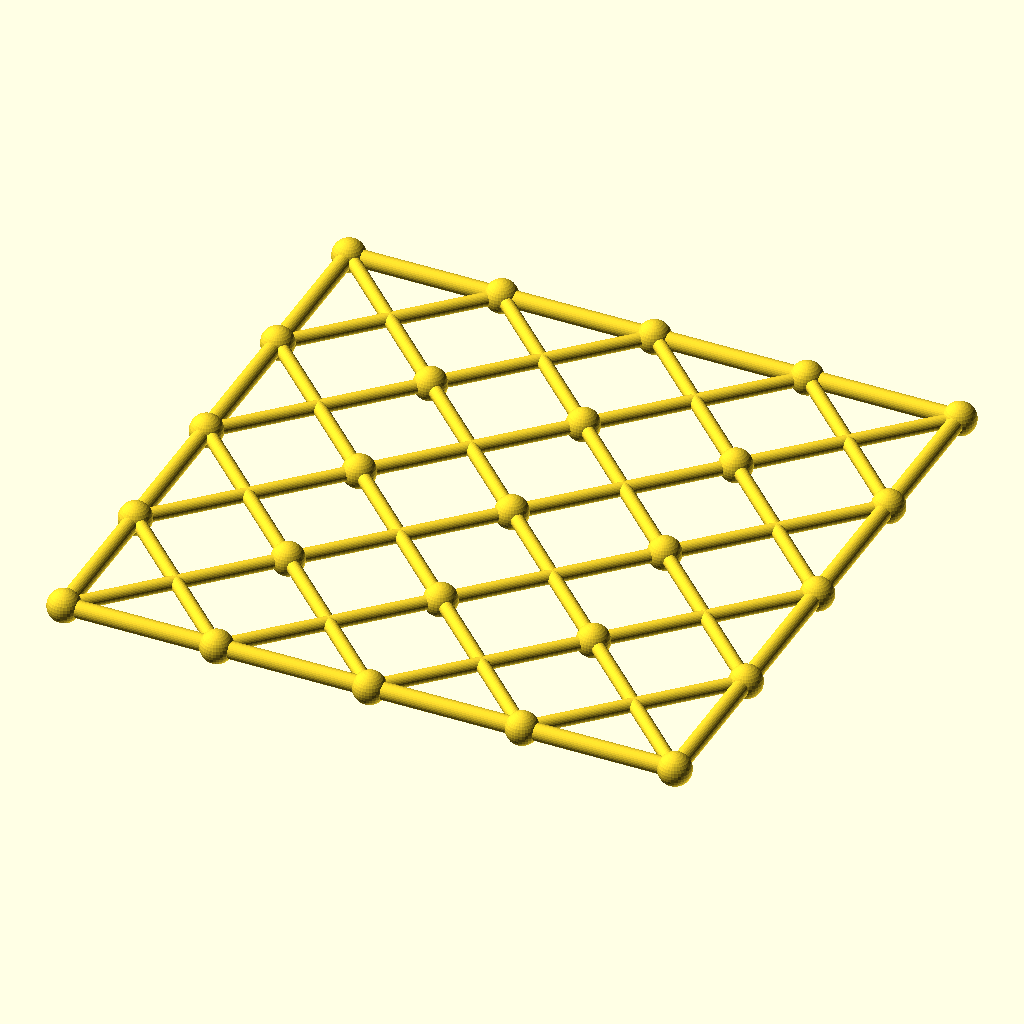
Cell 1 — every parameter at its default value.
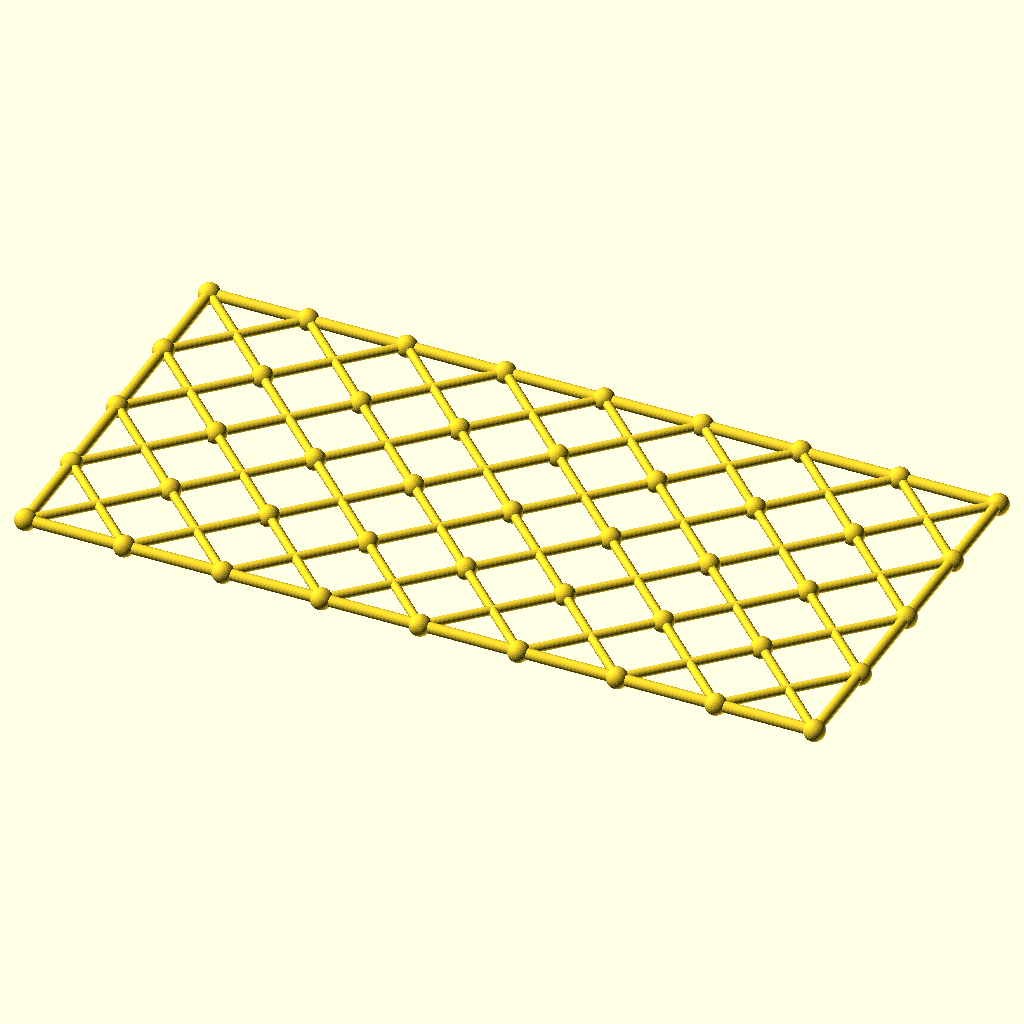
Cell 2: columns = 8 (everything else at default).
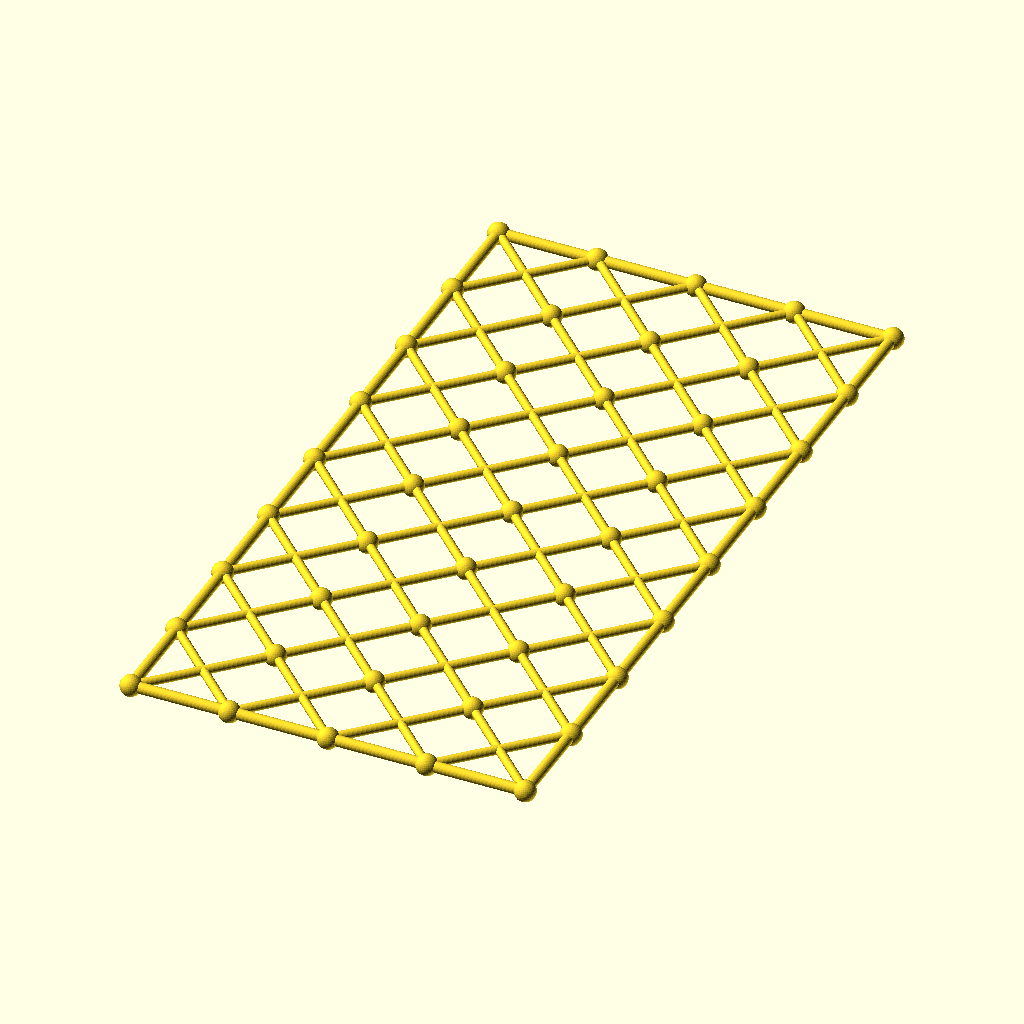
Cell 3 — rows set to 8, the other parameters unchanged.
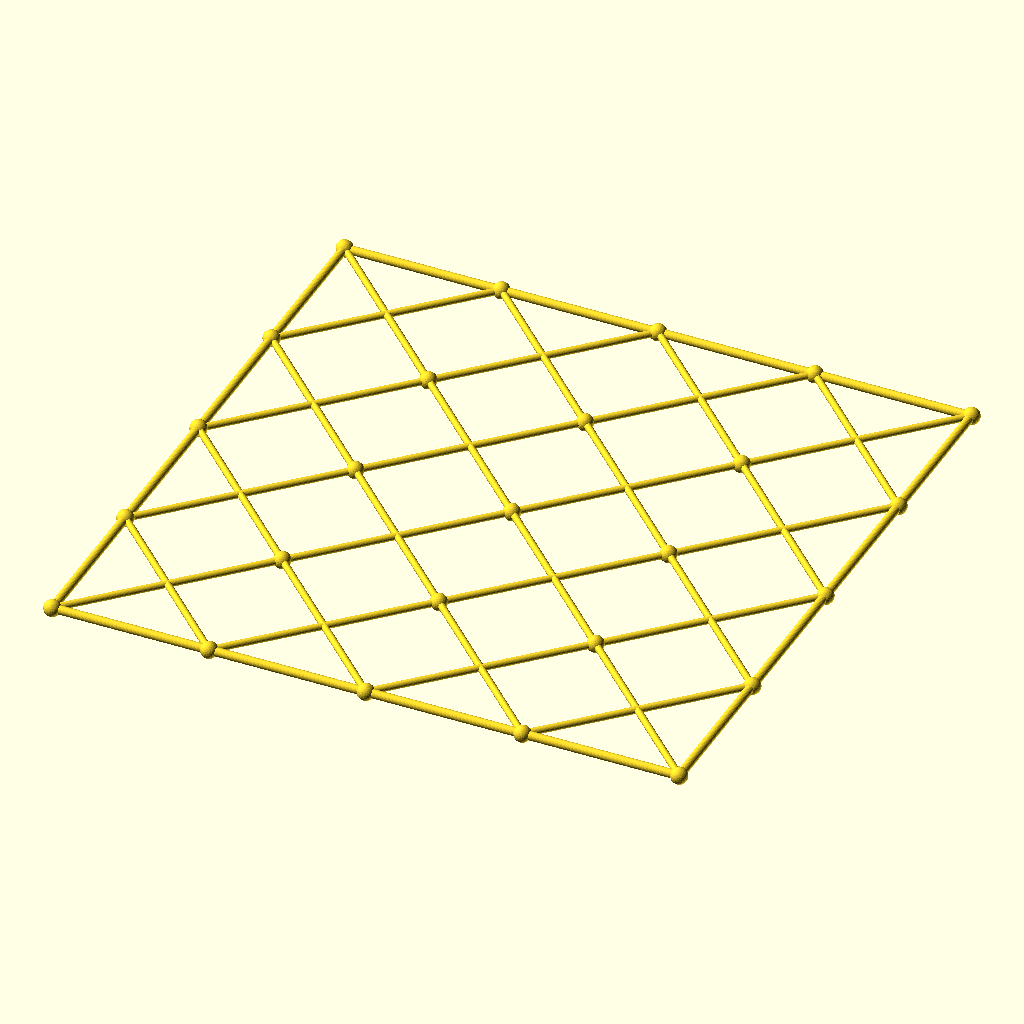
Cell 4 — cell set to 108, the other parameters unchanged.
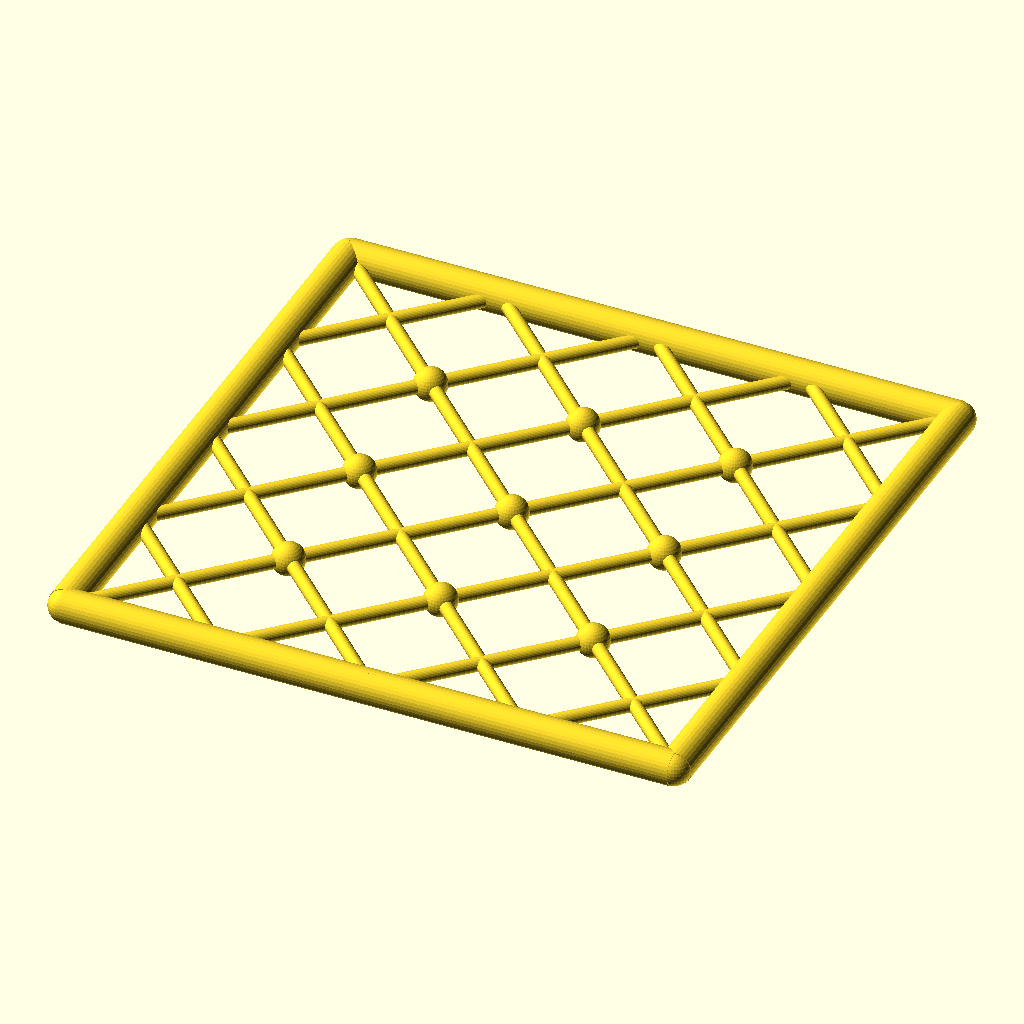
Cell 5 — chord_r set to 6, the other parameters unchanged.
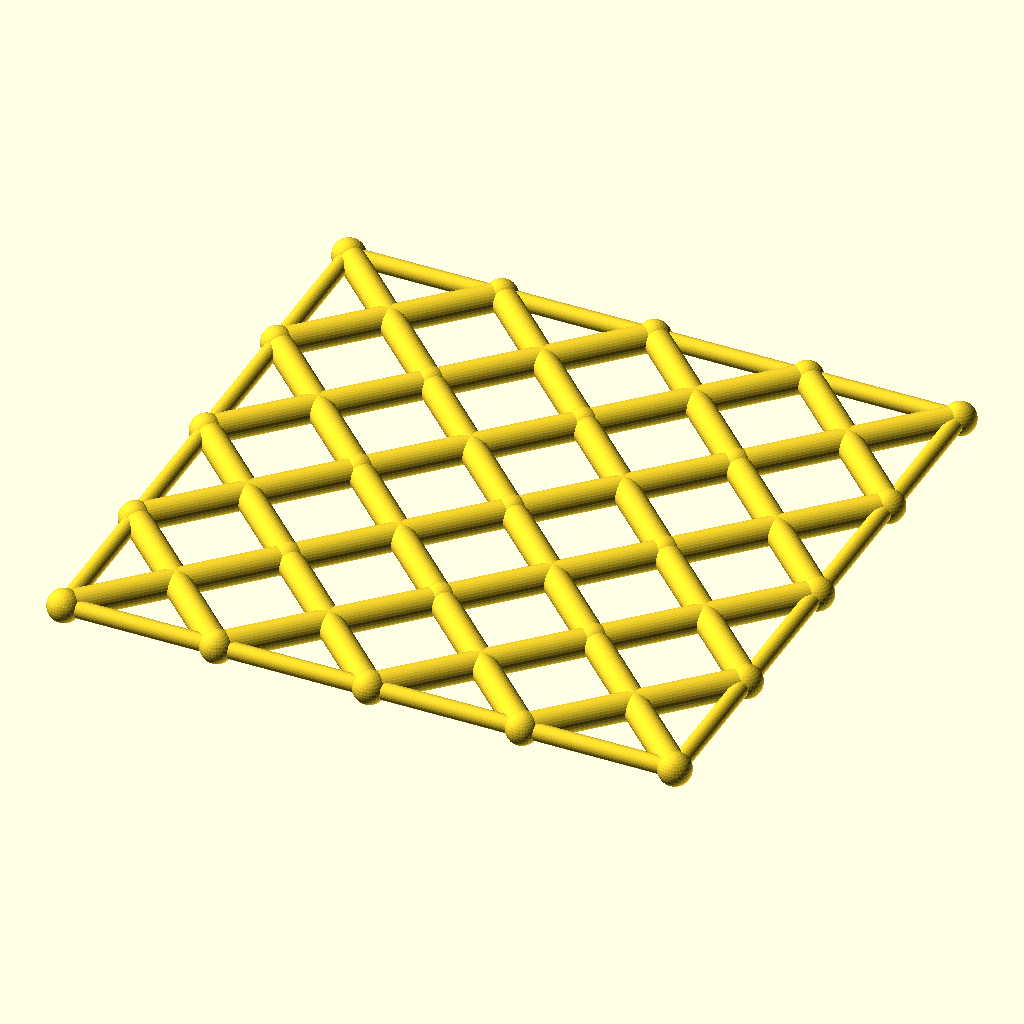
Cell 6 — diag_r set to 4.8, the other parameters unchanged.
The same orthographic view direction (rotation 55°, 0°, 25°; colour scheme Cornfield) for every cell, with the view re-fitted per cell, so scale and position can differ between cells.
Source of the model, optional_data/data/gen3/scissorgrids/part_0070.scad:
$fn = 32;

// ----------------------------------------------------------------------
// Scissor lattice: 4 x 4 cells of 54 mm, 216 x 216 mm
// ----------------------------------------------------------------------

// --- parameters (mm) ---
columns = 4;              // cells along X
rows = 4;                 // cells along Y
cell = 54;                // cell size
chord_r = 3;              // boundary chord radius
diag_r = 2.4;             // diagonal radius
joint_r = 5.76;           // joint ball radius

module member(a, b, r) {
  /* rod: cylinder from joint a to joint b */
  d = b - a;
  length = norm(d);
  translate(a) rotate([0, acos(d[2] / length), atan2(d[1], d[0])])
    cylinder(h = length, r = r);
}

module joint(p, r) {
  /* ball at the joint centre */
  translate(p) sphere(r = r);
}

/* X braces, one pair per cell */
for (i = [0 : columns - 1]) {
  for (j = [0 : rows - 1]) {
    member([i * cell, j * cell, 0], [(i + 1) * cell, (j + 1) * cell, 0], diag_r);
    member([(i + 1) * cell, j * cell, 0], [i * cell, (j + 1) * cell, 0], diag_r);
  }
}
/* boundary chords */
for (i = [0 : columns - 1]) {
  member([i * cell, 0, 0], [(i + 1) * cell, 0, 0], chord_r);
  member([i * cell, rows * cell, 0], [(i + 1) * cell, rows * cell, 0], chord_r);
}
for (j = [0 : rows - 1]) {
  member([0, j * cell, 0], [0, (j + 1) * cell, 0], chord_r);
  member([columns * cell, j * cell, 0], [columns * cell, (j + 1) * cell, 0], chord_r);
}
/* joint balls at every grid corner */
for (i = [0 : columns]) {
  for (j = [0 : rows]) joint([i * cell, j * cell, 0], joint_r);
}
Customizer parameters (derived from the source; name, type, default, range or options):
columns: number, default 4
rows: number, default 4
cell: number, default 54
chord_r: number, default 3
diag_r: number, default 2.4
joint_r: number, default 5.76
